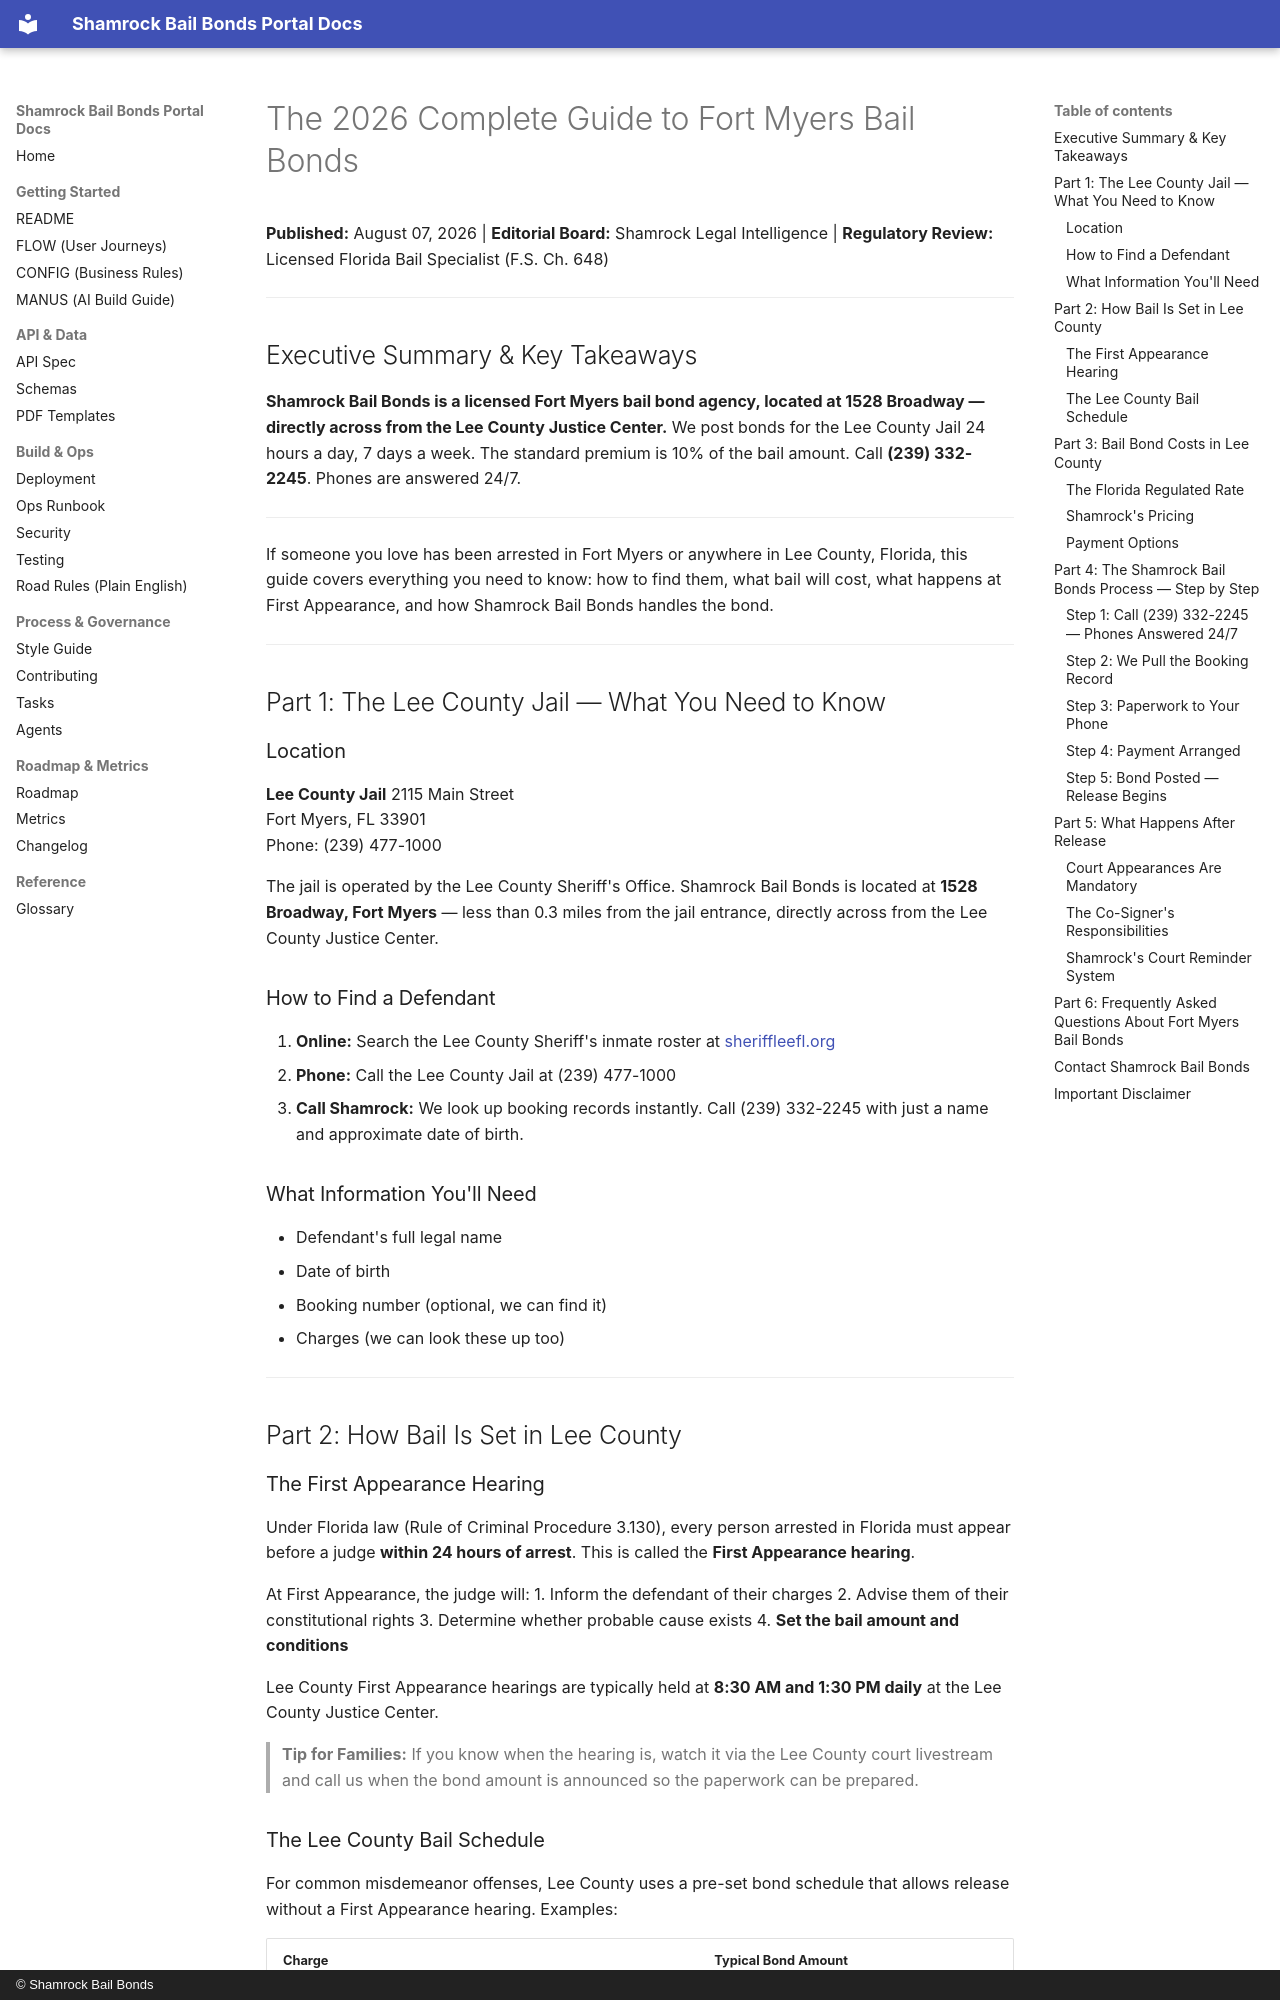

repository: Shamrock2245/shamrock-bail-portal-site · page: blog-posts-ready-to-publish/02-complete-guide-fort-myers-bail-bonds-2026/index.html · generator: mkdocs · copyright: © Shamrock Bail Bonds

# The 2026 Complete Guide to Fort Myers Bail Bonds

**Published:** August 07, 2026 | **Editorial Board:** Shamrock Legal Intelligence | **Regulatory Review:** Licensed Florida Bail Specialist (F.S. Ch. 648)

---
## Executive Summary & Key Takeaways

**Shamrock Bail Bonds is a licensed Fort Myers bail bond agency, located at 1528 Broadway — directly across from the Lee County Justice Center.** We post bonds for the Lee County Jail 24 hours a day, 7 days a week. The standard premium is 10% of the bail amount. Call **(239) 332-2245**. Phones are answered 24/7.

---

If someone you love has been arrested in Fort Myers or anywhere in Lee County, Florida, this guide covers everything you need to know: how to find them, what bail will cost, what happens at First Appearance, and how Shamrock Bail Bonds handles the bond.

---

## Part 1: The Lee County Jail — What You Need to Know

### Location

**Lee County Jail**
2115 Main Street  
Fort Myers, FL 33901  
Phone: (239) 477-1000

The jail is operated by the Lee County Sheriff's Office. Shamrock Bail Bonds is located at **1528 Broadway, Fort Myers** — less than 0.3 miles from the jail entrance, directly across from the Lee County Justice Center.

### How to Find a Defendant

1. **Online:** Search the Lee County Sheriff's inmate roster at [sheriffleefl.org](https://www.sheriffleefl.org/leecounty/inmate-search.php)
2. **Phone:** Call the Lee County Jail at (239) 477-1000
3. **Call Shamrock:** We look up booking records instantly. Call (239) 332-2245 with just a name and approximate date of birth.

### What Information You'll Need

- Defendant's full legal name
- Date of birth
- Booking number (optional, we can find it)
- Charges (we can look these up too)

---

## Part 2: How Bail Is Set in Lee County

### The First Appearance Hearing

Under Florida law (Rule of Criminal Procedure 3.130), every person arrested in Florida must appear before a judge **within 24 hours of arrest**. This is called the **First Appearance hearing**.

At First Appearance, the judge will:
1. Inform the defendant of their charges
2. Advise them of their constitutional rights
3. Determine whether probable cause exists
4. **Set the bail amount and conditions**

Lee County First Appearance hearings are typically held at **8:30 AM and 1:30 PM daily** at the Lee County Justice Center.

> **Tip for Families:** If you know when the hearing is, watch it via the Lee County court livestream and call us when the bond amount is announced so the paperwork can be prepared.
